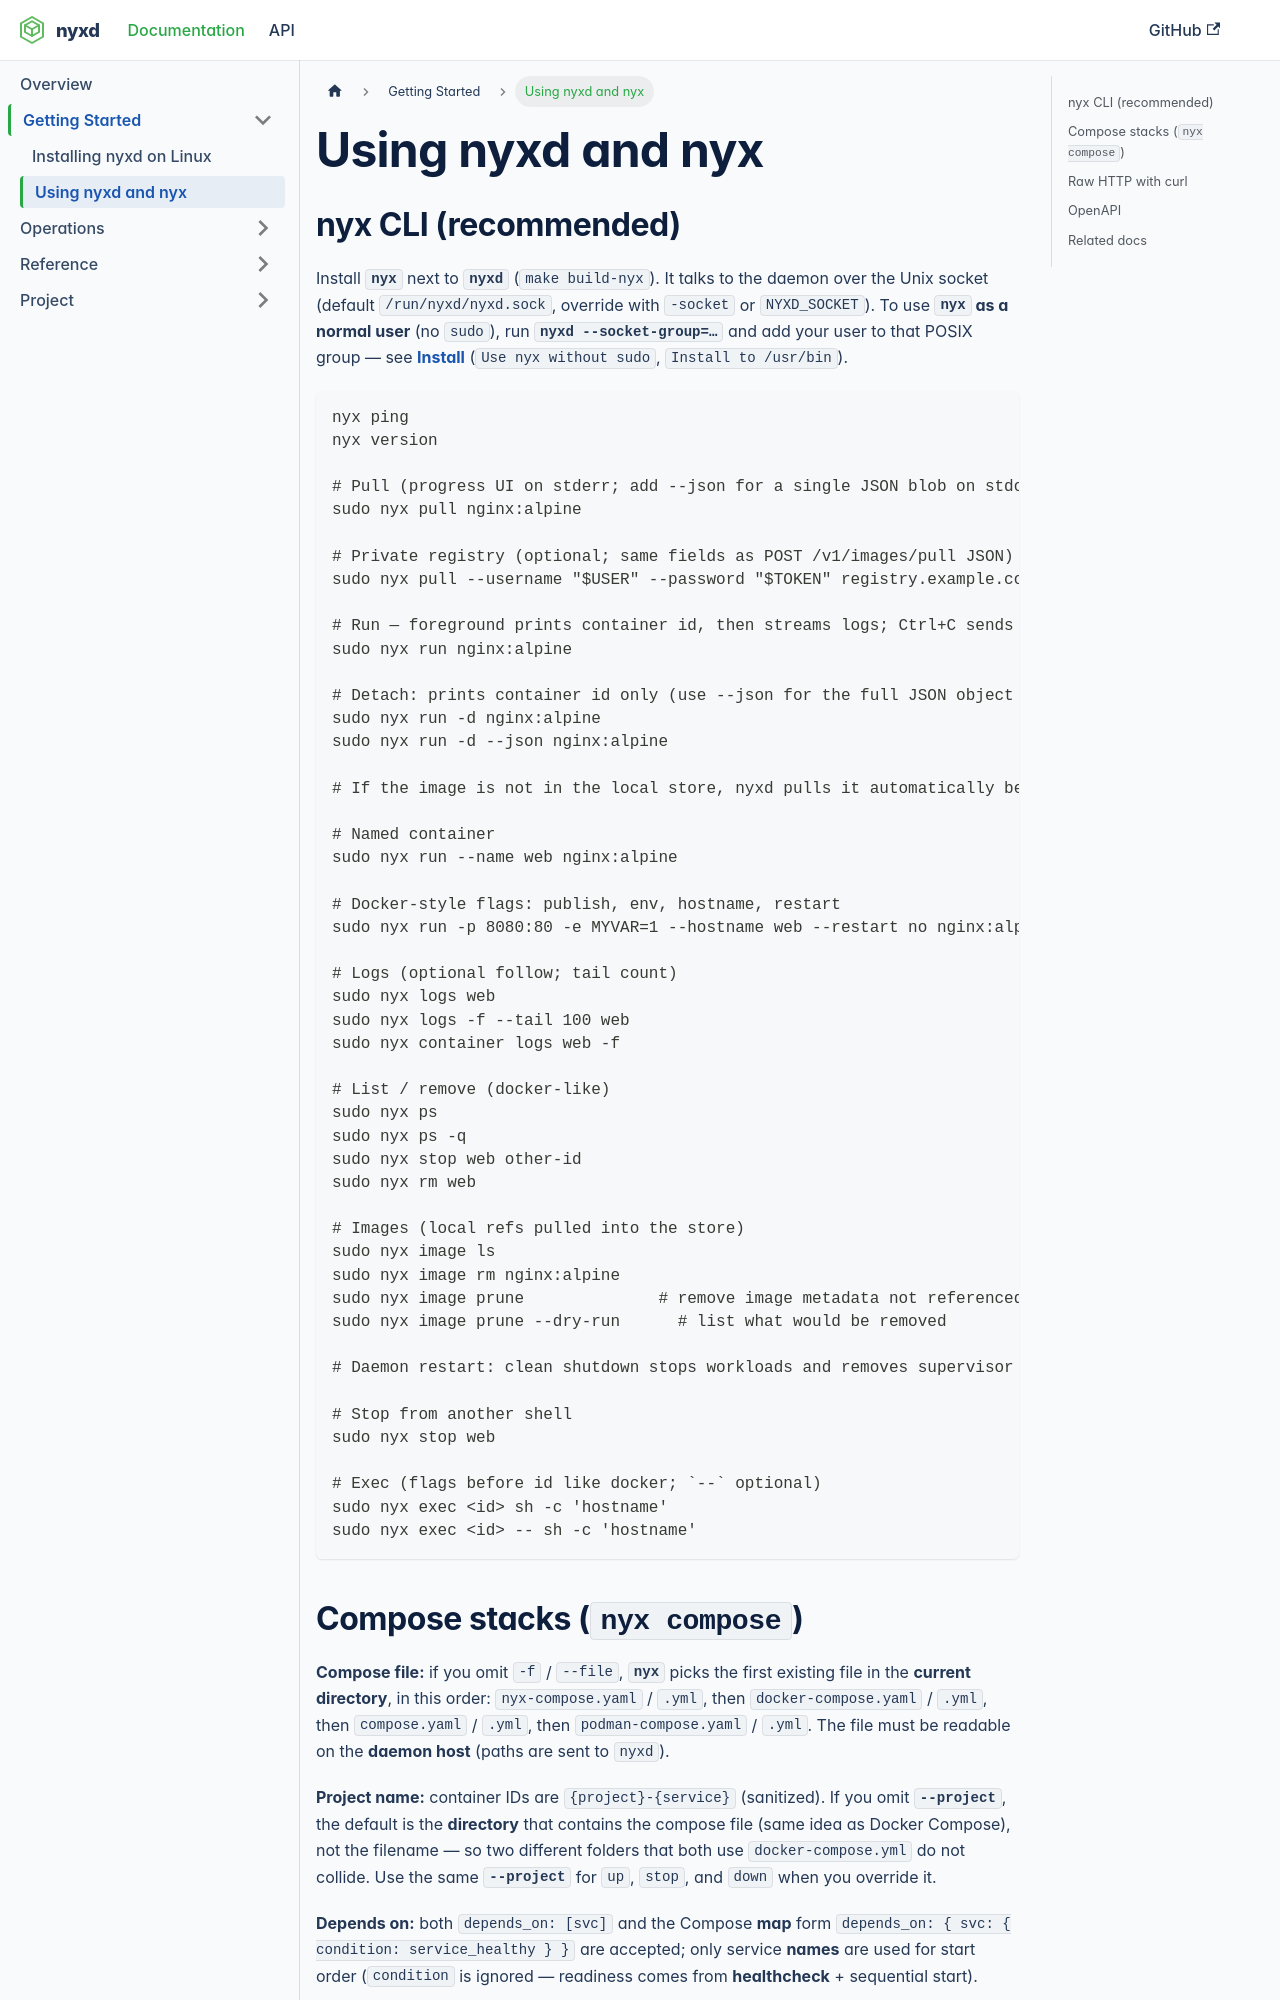

repository: zrougamed/nyxd · page: docs/getting-started/usage/index.html · generator: docusaurus

# Using nyxd and nyx

## nyx CLI (recommended)

Install **`nyx`** next to **`nyxd`** (`make build-nyx`). It talks to the daemon over the Unix socket (default `/run/nyxd/nyxd.sock`, override with `-socket` or `NYXD_SOCKET`). To use **`nyx` as a normal user** (no `sudo`), run **`nyxd --socket-group=…`** and add your user to that POSIX group — see **[Install](/docs/getting-started/install)** (`Use nyx without sudo`, `Install to /usr/bin`).

```bash
nyx ping
nyx version

# Pull (progress UI on stderr; add --json for a single JSON blob on stdout)
sudo nyx pull nginx:alpine

# Private registry (optional; same fields as POST /v1/images/pull JSON)
sudo nyx pull --username "$USER" --password "$TOKEN" registry.example.com/myapp:1.0

# Run — foreground prints container id, then streams logs; Ctrl+C sends SIGKILL (POST /v1/containers/{id}/kill)
sudo nyx run nginx:alpine

# Detach: prints container id only (use --json for the full JSON object on stdout)
sudo nyx run -d nginx:alpine
sudo nyx run -d --json nginx:alpine

# If the image is not in the local store, nyxd pulls it automatically before starting.

# Named container
sudo nyx run --name web nginx:alpine

# Docker-style flags: publish, env, hostname, restart
sudo nyx run -p 8080:80 -e MYVAR=1 --hostname web --restart no nginx:alpine

# Logs (optional follow; tail count)
sudo nyx logs web
sudo nyx logs -f --tail 100 web
sudo nyx container logs web -f

# List / remove (docker-like)
sudo nyx ps
sudo nyx ps -q
sudo nyx stop web other-id
sudo nyx rm web

# Images (local refs pulled into the store)
sudo nyx image ls
sudo nyx image rm nginx:alpine
sudo nyx image prune              # remove image metadata not referenced by any running container
sudo nyx image prune --dry-run      # list what would be removed

# Daemon restart: clean shutdown stops workloads and removes supervisor JSON. After an unclean stop while crun still runs a workload, nyxd re-adopts from `supervisor/containers/*.json`, or from `bundles/<id>/nyxd-meta.json` if that JSON is missing (image must still resolve locally).

# Stop from another shell
sudo nyx stop web

# Exec (flags before id like docker; `--` optional)
sudo nyx exec <id> sh -c 'hostname'
sudo nyx exec <id> -- sh -c 'hostname'
```
